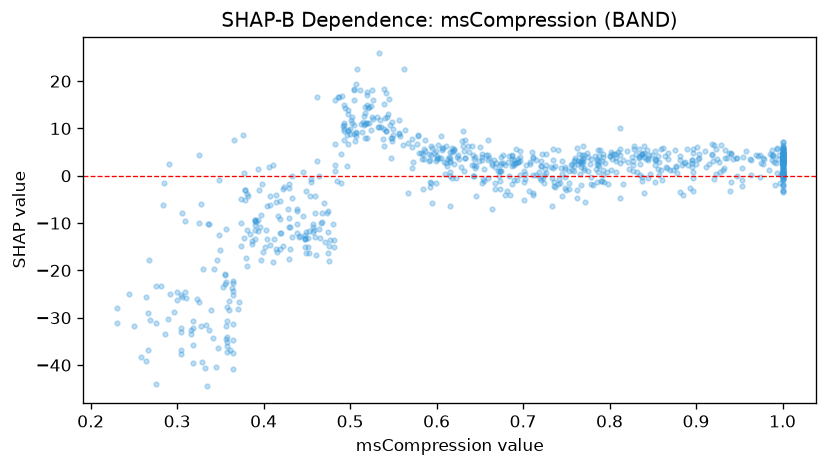

Source data for this figure (header and first rows):
feature_value, shap_value
0.668, -1.6
0.723, -0.3769
0.896, 0.7107
0.404, -6.342
0.823, 1.382
0.681, -3.192
0.701, -1.398
0.429, -8.974
0.55, 8.568
0.715, 0.2549
0.533, 10.34
0.877, 2.106
0.63, 6.228
0.753, -2.793
0.481, -13.63
0.39, -10.44
0.692, 2.639
0.602, 6.43
0.895, 2.789
0.689, 3.372
0.36, -26.42
0.711, -3.636
0.979, 3.648
0.448, -15.15
0.857, 0.2298
0.696, 3.192
0.684, 4.097
0.735, 5.608
0.595, 5.927
0.783, 4.129
0.702, -0.7685
1.0, 5.695
0.843, 5.482
0.422, -14.93
0.431, -10.76
0.6, 3.845
0.306, -7.834
0.309, -24.66
0.988, 5.483
1.0, 4.902
0.543, 12.43
0.422, -2.75
1.0, 0.2039
0.372, -26.64
0.323, -26.05
0.304, -33.06
0.797, 0.886
0.877, 1.929
0.929, 6.523
1.0, 5.089
0.76, 3.688
0.767, 1.777
0.336, -10.11
0.84, 4.896
0.921, 6.405
0.765, 4.643
0.802, 4.976
0.785, 3.222
0.897, 5.58
0.94, 4.67
... 795 more rows
